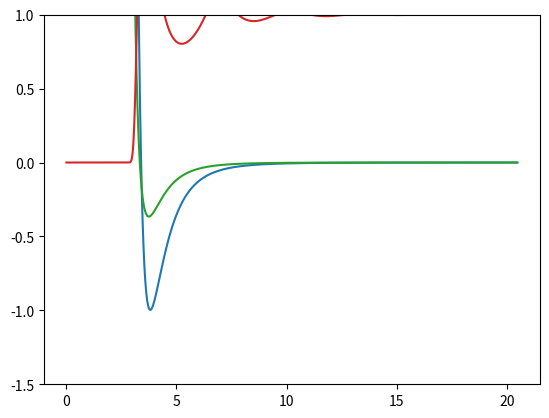

This chart was generated by the following Python code: (Note: this script raises an exception after producing the figure.)
import numpy as np
from scipy.fftpack import dstn, idstn
from scipy.special import erf
import matplotlib.pyplot as plt

r = 20.48
N = 1024
dr = r / N

dk = 2.0 * np.pi / (2.0 * N * dr)

np.isclose(dr * dk, np.pi / N)

r_grid = np.arange(0.5, N, 1.0) * dr
k_grid = np.arange(0.5, N, 1.0) * dk

T = 85.5 # Kelvin
kB = 8.314462618e-3 # kJ / mol / K
beta = 1.0 / T / kB # Thermodynamic Beta

ar_epsilon = 0.997 # kJ / mol
ar_sigma = 3.4 # Angstroms
ar_rho = 0.021017479720736955 # 1 / Angstroms^3

def LJ(epsilon, sigma, r):
    return 4.0 * epsilon * ( np.power( (sigma / r), 12) - np.power( (sigma / r), 6) )

ar_ur = LJ(ar_epsilon, ar_sigma, r_grid)

plt.plot(r_grid, ar_ur)
plt.ylim([-1.5, 1.0])
plt.show()

ar_wk = np.ones(N)

def HNC(beta, ur, tr):
    return np.exp(-beta * ur + tr) - 1.0 - tr

def fbt(fr, r, k, dr):
    return 2.0 * np.pi * dr * dstn(fr * r, type=4, axes=[0]) / k

def ifbt(fk, r, k, dk):
    return dk / 4.0 / np.pi / np.pi * idstn(fk * k, type=4, axes=[0]) / r

def RISM(cr, w, p, r, k, dr, dk):
    # Transform c(r) to c(k)
    ck = fbt(cr, r, k, dr)
    # Solve the RISM equation for t(k)
    tk = w * ck * w / (1.0 - p * w * ck) - ck
    # Transform t(k) to t(r)
    tr = ifbt(tk, r, k, dk)
    return tr

# Setting up parameters for iterations
tolerance = 1e-5
max_steps = 5000
step = 0

# 1.0 is essentially undamped direct iteration
alpha = 1.0

# Setting up initial guess
tr = np.zeros(N)

while step < max_steps:
    # Store previous t(r)
    tr_prev = tr

    # t(r) -> c(r) from closure
    cr = HNC(beta, ar_ur, tr)

    # c(r) -> F(t(r)) from RISM equation
    f_tr = RISM(cr, ar_wk, ar_rho, r_grid, k_grid, dr, dk)

    # Use Picard iteration to get the new solution
    tr_new = alpha * f_tr + (1.0 - alpha) * tr_prev
    
    # Check the absolute value of the difference between the current and previous solution
    # We use .max() because we want to check that all values are below the tolerance, and
    # if the maximum value of the difference array is below, then so must the other values be.
    diff = np.sqrt(np.power((tr_new - tr_prev), 2).sum() * dr)
    
    # Set t(r) to the new t(r) we just computed
    tr = tr_new

    # Print the iteration step and difference every 10 steps
    if step % 10 == 0:
        print("Iteration: {step} Diff: {diff:.2e}".format(step=step, diff=diff))

    # Test if the difference is below our tolerance
    if diff < tolerance:
        # Print the final step
        print("Final Iteration: {step} Diff: {diff:.2e}".format(step=step, diff=diff))
        break

    # Update our step counter. We have a max_step because we don't want this calculation to go 
    # on forever and freeze our PC.
    step += 1

# Get c(r) from the solved t(r)
cr = HNC(beta, ar_ur, tr)

# Get h(r)
hr = tr + cr

# Get and plot g(r)
gr = hr + 1

plt.plot(r_grid, gr)
plt.show()

T = 72.0 # Kelvin
kB = 8.314462618e-3 # kJ / mol / K
beta = 1.0 / T / kB # Thermodynamic Beta

n2_epsilon = 0.3658363552 # kJ / mol
n2_sigma = 3.341 # Angstroms
n2_rho = 0.01867 # 1 / Angstroms^3

ns = 2 # Number of sites

n2_wk = np.zeros((N, ns, ns)) # 3D array of number of points X number of sites X number of sites

n2_bond_length = 1.1

# [:, 0, 0] indicates a slice over the first axis (which we defined as the number of points above, and indexing the last 2 axes explicitly with 0 and 0 (or 1 and 1) etc.
n2_wk[:, 0, 0] = n2_wk[:, 1, 1] = np.ones(N)
n2_wk[:, 0, 1] = n2_wk[:, 1, 0] = np.sin(k_grid * n2_bond_length) / k_grid / n2_bond_length

n2_ur = np.zeros((N, ns, ns))

n2_ur[:, 0, 0] = n2_ur[:, 0, 1] = n2_ur[:, 1, 0] = n2_ur[:, 1, 1] = LJ(n2_epsilon, n2_sigma, r_grid)

plt.plot(r_grid, n2_ur[:, 0, 0])
plt.ylim([-1.5, 1.0])
plt.show()

def picard_iteration(tolerance, max_step, alpha, initial_tr, beta, ur, wk, rho):
    # Set up our loop variable tr
    tr = initial_tr
    
    # Define our counter
    step = 0
    
    while True:
        # Store previous t(r)
        tr_prev = tr

        # t(r) -> c(r) from closure
        cr = HNC(beta, ur, tr)

        # c(r) -> F(t(r)) from RISM equation
        f_tr = RISM(cr, wk, rho, r_grid, k_grid, dr, dk)

        # Use Picard iteration to get the new solution
        # Since we set alpha = 1.0 above, this is 
        # essentially direct iteration (tr_new = f_tr).
        tr_new = alpha * f_tr + (1.0 - alpha) * tr_prev

        # Check the absolute value of the difference between the current and previous solution
        # We use .max() because we want to check that all values are below the tolerance, and
        # if the maximum value of the difference array is below, then so must the other values be.
        diff = np.sqrt(np.power((tr_new - tr_prev), 2).sum() * dr)

        # Set t(r) to the new t(r) we just computed
        tr = tr_new

        # Print the iteration step every 100 steps and difference
        if step % 100 == 0:
            print("Iteration: {step} Diff: {diff:.2e}".format(step=step, diff=diff))

        # Test if the difference is below our tolerance
        if diff < tolerance:
            print("Final Iteration: {step} Diff: {diff:.2e}".format(step=step, diff=diff))
            break
        
        # If we reach max_step, raise an error!
        if step == max_step:
            print("Reached max steps!")
            break

        # Update our step counter. We have a max_step because we don't want this calculation to go 
        # on forever and freeze our PC.
        step += 1
    
    # Return solved t(r)
    return tr

def fbt(fr, r, k, dr):
    return 2.0 * np.pi * dr * dstn(fr * r[:, np.newaxis, np.newaxis], type=4, axes=[0]) / k[:, np.newaxis, np.newaxis]

def ifbt(fk, r, k, dk):
    return dk / 4.0 / np.pi / np.pi * idstn(fk * k[:, np.newaxis, np.newaxis], type=4, axes=[0]) / r[:, np.newaxis, np.newaxis]

tolerance = 1e-8
max_step = 1000
alpha = 0.5
initial_tr = np.exp(-beta * n2_ur) - 1
tr = picard_iteration(tolerance, max_step, alpha, initial_tr, beta, n2_ur, n2_wk, n2_rho)

tolerance = 1e-8
max_step = 1000
alpha = 0.5
initial_tr = np.zeros((N, ns, ns))
lambdas = 10

for ilam in range(1, lambdas+1):
    lam = ilam / lambdas
    print(lam)
    tr = picard_iteration(tolerance, max_step, alpha, initial_tr, beta, lam * n2_ur, n2_wk, n2_rho)
    initial_tr = tr

plt.plot(r_grid, tr[:, 0, 0] + HNC(beta, n2_ur, tr)[:, 0, 0] + 1.0)
plt.show()

def Ng_step(f, g):
    # f and g are our lists of f and g functions
    # We'll index relative to n = 2, so that we can better match the maths (2 rather than 3 because Python is a zero-indexed language)
    n = 2
    
    # First, preserve the shape of the inputs, since we'll be flattening them into vectors
    dims = f[0].shape
    
    # Compute the residuals. We need to flatten these into vectors.
    d_n = (g[n] - f[n])
    d_1 = (g[n-1] - f[n-1])
    d_2 = (g[n-2] - f[n-2])
    
    d01 = d_n - d_1
    d02 = d_n - d_2
    
    # We can fill up A and b now
    A = np.zeros((2, 2))
    b = np.zeros(2)
    
    A[0, 0] = np.inner(d01, d01)
    A[0, 1] = np.inner(d01, d02)
    A[1, 0] = np.inner(d01, d02)
    A[1, 1] = np.inner(d02, d02)
    
    b[0] = np.inner(d_n, d01)
    b[1] = np.inner(d_n, d02)
    
    # We can now perform a linear solve to get x1 and x2
    x = np.linalg.solve(A, b)
    
    # And we can construct a new solution
    f_new = (1.0 - x[0] - x[1]) * g[n] 
    + x[0] * g[n-1] 
    + x[1] * g[n-2]
    
    return f_new.reshape(dims)

def Ng_iteration(tolerance, max_step, alpha, initial_tr, beta, ur, wk, rho):
    # Set up our loop variable tr
    tr = initial_tr
    
    # Define our counter
    step = 0
    
    # Define empty f and g lists
    f = []
    g = []
    
    while True:
        # Store previous t(r)
        tr_prev = tr

        # t(r) -> c(r) from closure
        cr = HNC(beta, ur, tr)

        # c(r) -> F(t(r)) from RISM equation
        f_tr = RISM(cr, wk, rho, r_grid, k_grid, dr, dk)

        # Use Picard iteration to get the new solution
        # if we've not got a history of 3 solutions yet
        if len(f) < 2:
            
            # Update f and g lists.
            f.append(tr)
            g.append(f_tr)
            
            tr_new = alpha * f_tr + (1.0 - alpha) * tr_prev
            
        # Otherwise lets use the Ng method
        else:
            
            # Update f and g lists
            f.append(tr)
            g.append(f_tr)
            
            tr_new = Ng_step(f, g)
            
            # We want to keep the list to 3 elements, so we pop off the oldest elements
            f.pop(0)
            g.pop(0)
            
        # Check the convergence criterion
        diff = np.sqrt(np.power((tr_new - tr_prev), 2).sum() * dr)

        # Set t(r) to the new t(r) we just computed
        tr = tr_new

        # Print the iteration step every 10 steps and difference
        if step % 10 == 0:
            print("Iteration: {step} Diff: {diff:.2e}".format(step=step, diff=diff))

        # Test if the difference is below our tolerance
        if diff < tolerance:
            print("Final Iteration: {step} Diff: {diff:.2e}".format(step=step, diff=diff))
            break
        
        # If we reach max_step, raise an error!
        if step == max_step:
            print("Reached max steps!")
            break

        # Update our step counter. We have a max_step because we don't want this calculation to go 
        # on forever and freeze our PC.
        step += 1
    
    # Return solved t(r)
    return tr

tolerance = 1e-8
max_step = 1000
alpha = 0.2
initial_tr = np.exp(-beta * n2_ur) - 1.0

tr = Ng_iteration(tolerance, max_step, alpha, initial_tr, beta, n2_ur, n2_wk, n2_rho)

def fbt(fr, r, k, dr):
    return 2.0 * np.pi * dr * dstn(fr * r, type=4, axes=[0]) / k

def ifbt(fk, r, k, dk):
    return dk / 4.0 / np.pi / np.pi * idstn(fk * k, type=4, axes=[0]) / r

tolerance = 1e-8
max_step = 1000
alpha = 0.9
initial_tr = np.zeros(N) #np.exp(-beta * ar_ur) - 1.0

tr = Ng_iteration(tolerance, max_step, alpha, initial_tr, beta, ar_ur, ar_wk, ar_rho)

